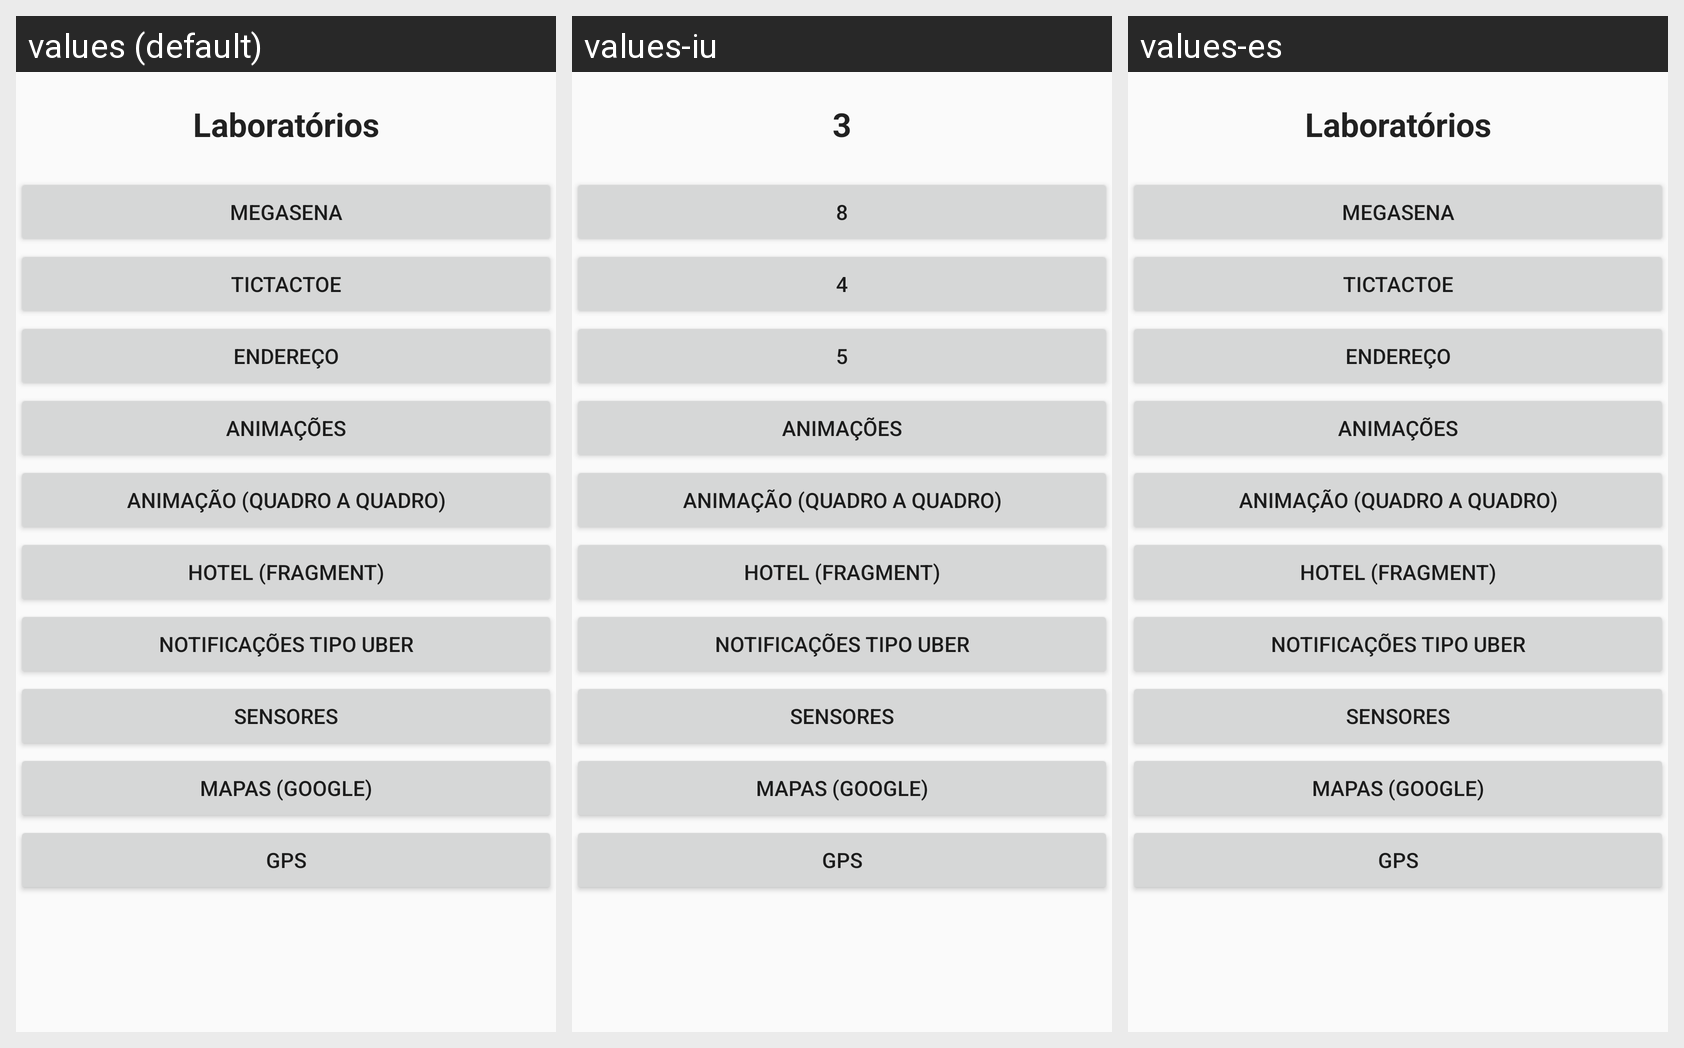

This grid shows one Android layout under several languages. Give, for every string resource on the screen, its name, the default text and each shown locale's text.
Android screen res/layout/main_view.xml rendered under 3 locales, left to right: values (default), values-iu, values-es. Device: Nexus 5 (rendered at 1080×1920; each locale shown at half size, 540×960, under a caption strip naming it); theme AppTheme.
Strings drawn on this screen, with the default value and each locale's value (text and hints the layout hard-codes, and strings that could not be matched under every locale, appear in the picture but are not listed):

lab01_title
  values: Laboratórios
  values-iu: 3
  values-es: Laboratórios  [not translated; the default value is used]

lab02_title
  values: Megasena
  values-iu: 8
  values-es: Megasena  [not translated; the default value is used]

lab03_title
  values: TicTacToe
  values-iu: 4
  values-es: TicTacToe  [not translated; the default value is used]

lab04_title
  values: Endereço
  values-iu: 5
  values-es: Endereço  [not translated; the default value is used]

lab05_title
  values: Animações
  values-iu: Animações
  values-es: Animações

lab06_title
  values: Animação (Quadro a Quadro)
  values-iu: Animação (Quadro a Quadro)  [not translated; the default value is used]
  values-es: Animação (Quadro a Quadro)  [not translated; the default value is used]

lab08_title
  values: Hotel (Fragment)
  values-iu: Hotel (Fragment)
  values-es: Hotel (Fragment)

lab09_title
  values: Notificações Tipo Uber
  values-iu: Notificações Tipo Uber  [not translated; the default value is used]
  values-es: Notificações Tipo Uber  [not translated; the default value is used]

lab11_title
  values: Sensores
  values-iu: Sensores
  values-es: Sensores

lab13_title
  values: Mapas (Google)
  values-iu: Mapas (Google)
  values-es: Mapas (Google)

lab14_title
  values: GPS
  values-iu: GPS
  values-es: GPS
